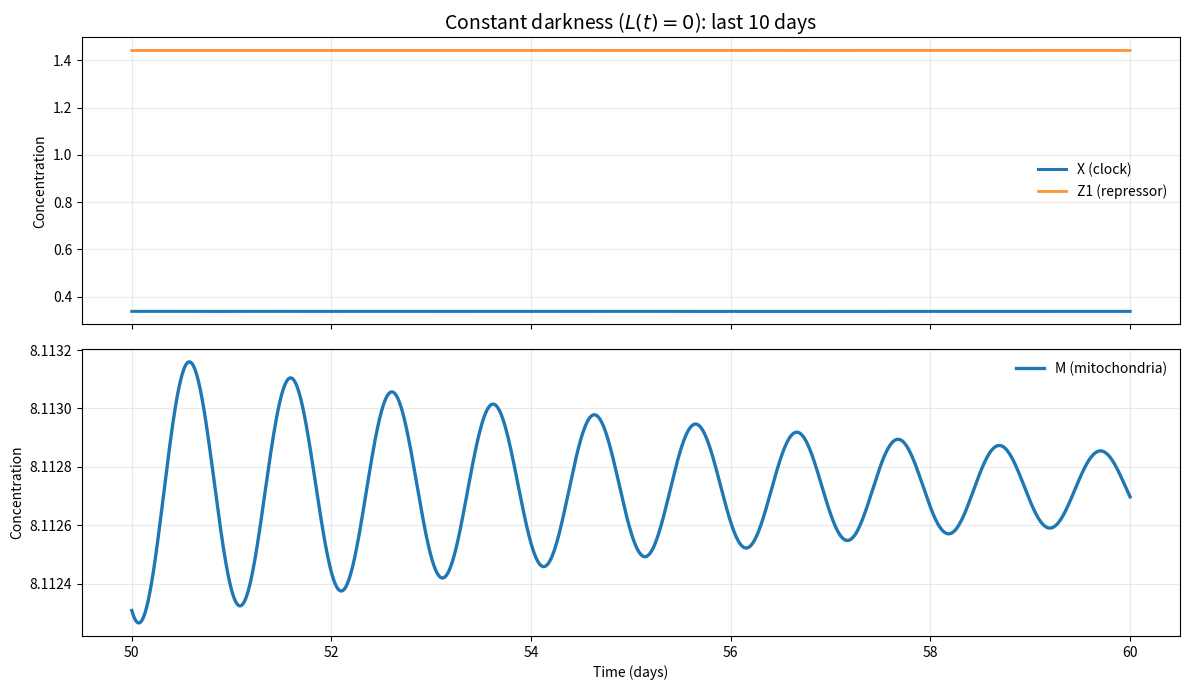
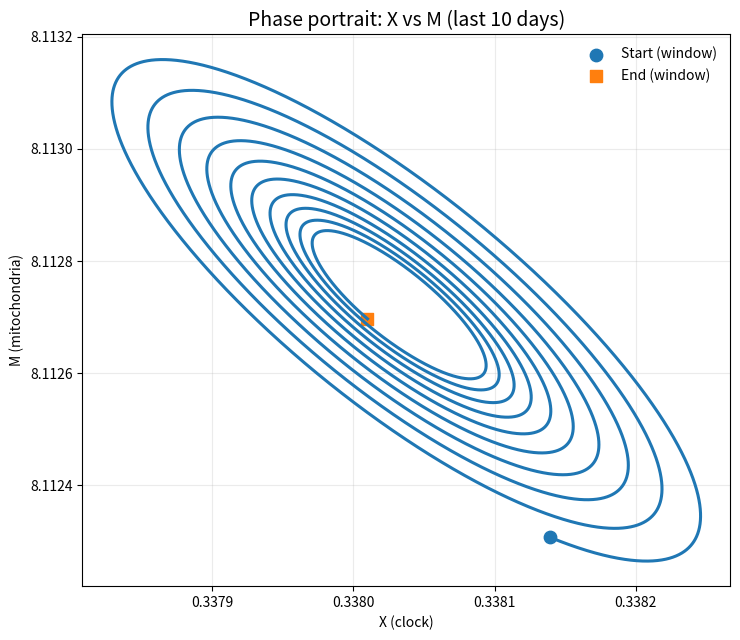
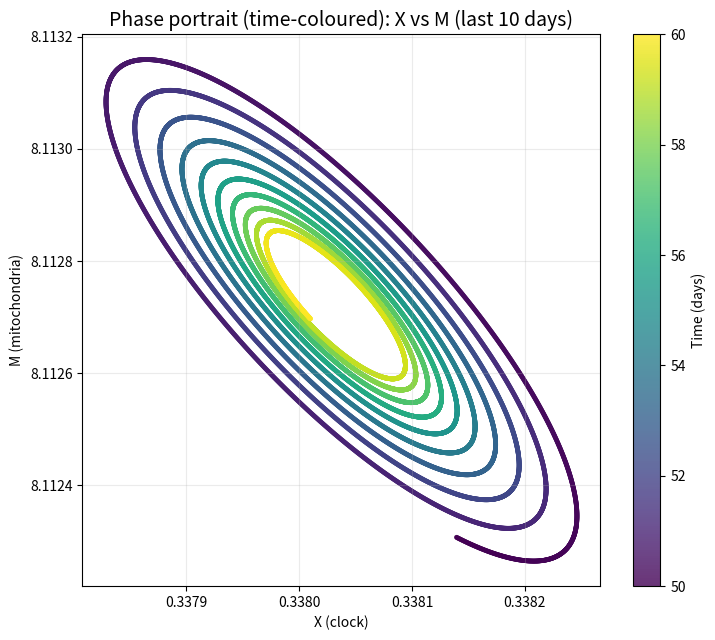

Source code (Python) for these figures, in order:
import numpy as np
import matplotlib.pyplot as plt

# =========================================================
# SIMULATION PARAMETERS
# =========================================================
dt = 0.01              # hours
total_time = 60 * 24   # 40 days in hours
t = np.arange(0, total_time + dt, dt)

# =========================================================
# CORE CIRCADIAN CLOCK PARAMETERS
# =========================================================
alpha1 = 2
alpha2 = 0.8
alpha3 = 0.8

beta1 = 0.3
beta2 = 0.5
beta3 = 0.3

k = 1.0
n = 8

# =========================================================
# MITOCHONDRIAL PATHWAY PARAMETERS
# =========================================================
alpha4 = 0.3
alpha5 = 0.6
alpha6 = 0.8

beta4 = 0.4
beta5 = 0.5
beta6 = 0.03

# =========================================================
# TIMESCALE TUNING (make oscillator ~24h)
# =========================================================
s = 0.43  # <--- slow everything down; try 0.5 if it's ~2x too fast

alpha1 *= s
alpha2 *= s
alpha3 *= s
beta1  *= s
beta2  *= s
beta3  *= s



# =========================================================
# LIGHT COUPLING
# =========================================================
gamma = 0.0  # keep 0 if you truly want "no light effect at all"

def L_darkness(tt):
    return 0.0

# =========================================================
# ODE SYSTEM
# =========================================================
def deriv(state, tt):
    x, y1, z1, y2, z2, m = state
    Lt = L_darkness(tt)

    dxdt  = alpha1 * (k**n / (k**n + z1**n)) - beta1 * x + gamma * Lt
    dy1dt = alpha2 * x - beta2 * y1
    dz1dt = alpha3 * y1 - beta3 * z1

    dy2dt = alpha4 * x - beta4 * y2
    dz2dt = alpha5 * y2 - beta5 * z2
    dmdt  = alpha6 * z2 - beta6 * m

    return np.array([dxdt, dy1dt, dz1dt, dy2dt, dz2dt, dmdt])

# =========================================================
# INITIAL CONDITIONS
# =========================================================
state = np.zeros((len(t), 6))
state[0] = np.array([
    0.29131664,
    0.44173577,
    1.15648731,
    0.20619798,
    0.24328239,
    6.61339159
])

# =========================================================
# FORWARD EULER INTEGRATION
# =========================================================
for i in range(len(t) - 1):
    state[i+1] = state[i] + dt * deriv(state[i], t[i])
    state[i+1] = np.maximum(state[i+1], 0.0)

x, y1, z1, y2, z2, m = state.T

# =========================================================
# OPTIONAL: QUICK PLOT (just x and z1)
# =========================================================
# =========================================================
# NICE PLOTS + PHASE PORTRAIT (X vs M)
# =========================================================
t_days = t / 24

# Plot only the last window to show steady behaviour nicely
last_days = 10
mask_last = t_days >= (t_days[-1] - last_days)



transient_days = 20
mask = t_days > transient_days

t_seg = t[mask]
x_seg = x[mask]

# 2) Compute discrete derivative
dx = np.diff(x_seg)

# 3) Peak candidates: derivative changes from + to -
peak_indices = np.where((dx[:-1] > 0) & (dx[1:] < 0))[0] + 1

# 4) Amplitude threshold (reject tiny wiggles)
amp_thresh = np.mean(x_seg) + 0.5 * np.std(x_seg)
peak_indices = peak_indices[x_seg[peak_indices] > amp_thresh]

# 5) Enforce minimum separation (in hours)
min_sep_hours = 16     # circadian-safe
min_sep_steps = int(min_sep_hours / dt)

filtered_peaks = [peak_indices[0]]
for idx in peak_indices[1:]:
    if idx - filtered_peaks[-1] > min_sep_steps:
        filtered_peaks.append(idx)

filtered_peaks = np.array(filtered_peaks)

# 6) Compute periods
if len(filtered_peaks) > 1:
    peak_times = t_seg[filtered_peaks]
    periods = np.diff(peak_times)

    print("\n" + "="*60)
    print("CIRCADIAN PERIOD ESTIMATE (from X peaks)")
    print("="*60)
    print(f"Mean period = {np.mean(periods):.2f} h")
    print(f"Std dev     = {np.std(periods):.2f} h")
    print(f"Peaks used  = {len(periods)}")
    print("="*60)
else:
    print("Not enough peaks detected to estimate period.")




# 1) Time series: X and M (plus Z1 if you want)
fig, ax = plt.subplots(2, 1, figsize=(12, 7), sharex=True)

ax[0].plot(t_days[mask_last], x[mask_last], linewidth=2.2, label="X (clock)")
ax[0].plot(t_days[mask_last], z1[mask_last], linewidth=2.0, alpha=0.85, label="Z1 (repressor)")
ax[0].set_ylabel("Concentration")
ax[0].set_title(f"Constant darkness ($L(t)=0$): last {last_days} days", fontsize=14)
ax[0].legend(frameon=False)
ax[0].grid(alpha=0.25)

ax[1].plot(t_days[mask_last], m[mask_last], linewidth=2.4, label="M (mitochondria)")
ax[1].set_xlabel("Time (days)")
ax[1].set_ylabel("Concentration")
ax[1].legend(frameon=False)
ax[1].grid(alpha=0.25)

plt.tight_layout()
#plt.savefig("Final_plots/figures/timeseries_no_light.png", dpi=300, bbox_inches='tight')
plt.show()


# 2) Phase portrait: X vs M (show last N days)
fig, ax = plt.subplots(figsize=(7.5, 6.5))

ax.plot(x[mask_last], m[mask_last], linewidth=2.2)

# Mark start/end of the shown window
idx0 = np.where(mask_last)[0][0]
idx1 = np.where(mask_last)[0][-1]

ax.scatter(x[idx0], m[idx0], s=80, marker="o", label="Start (window)")
ax.scatter(x[idx1], m[idx1], s=80, marker="s", label="End (window)")

ax.set_xlabel("X (clock)")
ax.set_ylabel("M (mitochondria)")
ax.set_title(f"Phase portrait: X vs M (last {last_days} days)", fontsize=14)
ax.grid(alpha=0.25)
ax.legend(frameon=False)
plt.tight_layout()
plt.show()


# 3) OPTIONAL: Phase portrait coloured by time (last N days)
# (Nice for showing direction along the curve)
fig, ax = plt.subplots(figsize=(7.5, 6.5))
sc = ax.scatter(x[mask_last], m[mask_last], c=t_days[mask_last],
                s=6, alpha=0.8, cmap="viridis")
ax.set_xlabel("X (clock)")
ax.set_ylabel("M (mitochondria)")
ax.set_title(f"Phase portrait (time-coloured): X vs M (last {last_days} days)", fontsize=14)
ax.grid(alpha=0.25)
cbar = plt.colorbar(sc, ax=ax)
cbar.set_label("Time (days)")
plt.tight_layout()
#plt.savefig("Final_plots/figures/phase_portrait_no_light.png", dpi=300, bbox_inches='tight')
plt.show()


# =========================================================
# FINAL STATE (COPY–PASTE AS INITIAL CONDITIONS)
# =========================================================
# final_state = np.array([x[-1], y1[-1], z1[-1], y2[-1], z2[-1], m[-1]])

# print("\n" + "="*60)
# print("FINAL STATE (CONSTANT DARKNESS) — COPY AS INITIAL CONDITIONS")
# print(f"Time = {total_time/24:.1f} days")
# print("="*60)

# print(f"x0  = {final_state[0]:.8f}")
# print(f"y10 = {final_state[1]:.8f}")
# print(f"z10 = {final_state[2]:.8f}")
# print(f"y20 = {final_state[3]:.8f}")
# print(f"z20 = {final_state[4]:.8f}")
# print(f"m0  = {final_state[5]:.8f}")

# print("\nstate0 = np.array([")
# print(f"    {final_state[0]:.8f},")
# print(f"    {final_state[1]:.8f},")
# print(f"    {final_state[2]:.8f},")
# print(f"    {final_state[3]:.8f},")
# print(f"    {final_state[4]:.8f},")
# print(f"    {final_state[5]:.8f}")
# print("])")
# print("="*60)


# =========================================================
# PERIOD ESTIMATION FROM PEAK-TO-PEAK DISTANCE
# =========================================================

# 1) Ignore early transients
transient_days = 20
mask = t_days > transient_days

t_seg = t[mask]
x_seg = x[mask]

# 2) Compute discrete derivative
dx = np.diff(x_seg)

# 3) Peak candidates: derivative changes from + to -
peak_indices = np.where((dx[:-1] > 0) & (dx[1:] < 0))[0] + 1

# 4) Amplitude threshold (reject tiny wiggles)
amp_thresh = np.mean(x_seg) + 0.5 * np.std(x_seg)
peak_indices = peak_indices[x_seg[peak_indices] > amp_thresh]

# 5) Enforce minimum separation (in hours)
min_sep_hours = 16     # circadian-safe
min_sep_steps = int(min_sep_hours / dt)

filtered_peaks = [peak_indices[0]]
for idx in peak_indices[1:]:
    if idx - filtered_peaks[-1] > min_sep_steps:
        filtered_peaks.append(idx)

filtered_peaks = np.array(filtered_peaks)

# 6) Compute periods
if len(filtered_peaks) > 1:
    peak_times = t_seg[filtered_peaks]
    periods = np.diff(peak_times)

    print("\n" + "="*60)
    print("CIRCADIAN PERIOD ESTIMATE (from X peaks)")
    print("="*60)
    print(f"Mean period = {np.mean(periods):.2f} h")
    print(f"Std dev     = {np.std(periods):.2f} h")
    print(f"Peaks used  = {len(periods)}")
    print("="*60)
else:
    print("Not enough peaks detected to estimate period.")

